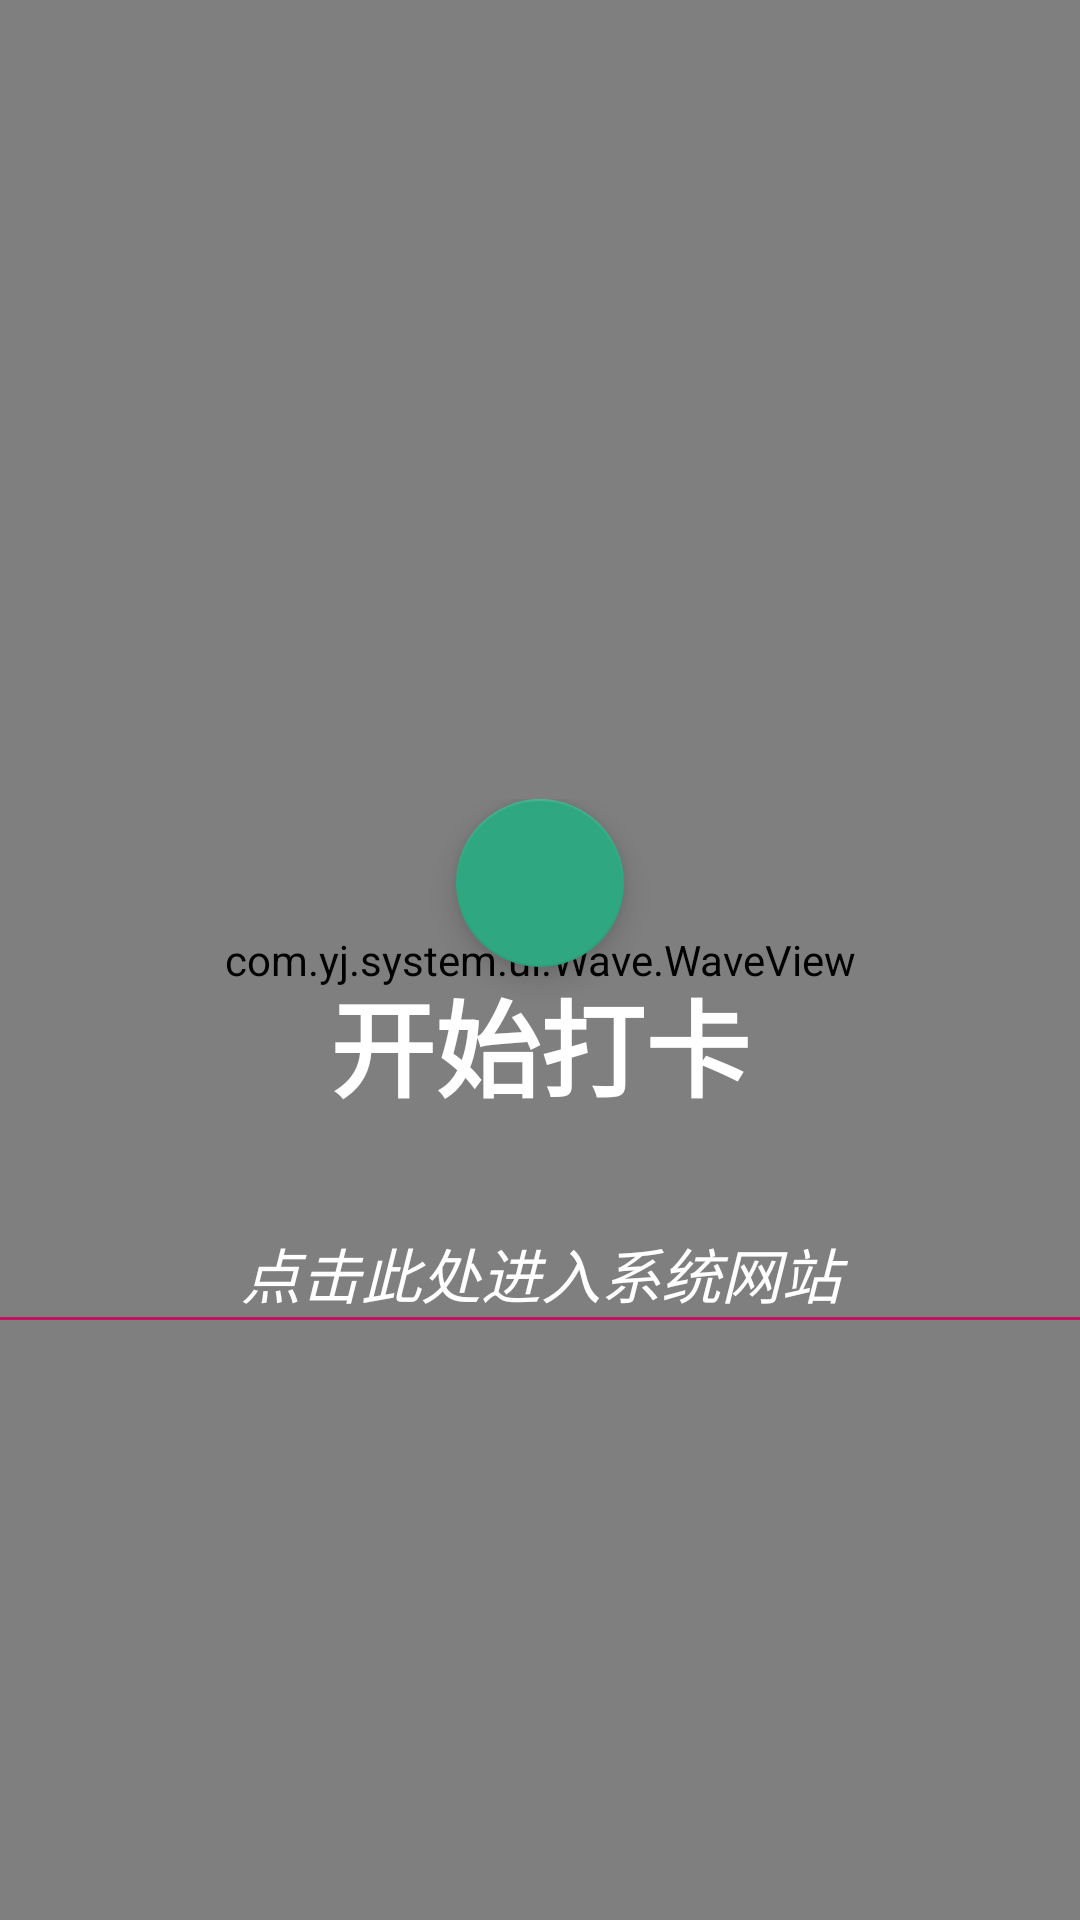

Android layout source for this screen:
<!-- AndroidManifest.xml: application theme AppTheme -->
<!-- res/layout/activity_login_success.xml -->
<RelativeLayout xmlns:android="http://schemas.android.com/apk/res/android"
    xmlns:app="http://schemas.android.com/apk/res-auto"
    android:id="@+id/rl_query_show"
    android:layout_width="match_parent"
    android:layout_height="match_parent"
    tools:context="com.yj.system.activity.LoginSuccessActivity"
    xmlns:tools="http://schemas.android.com/tools">

    <TextView
        android:layout_marginTop="50dp"
        android:id="@+id/tv_yj"
        android:layout_centerHorizontal="true"
        android:textStyle="bold"
        android:textColor="#FFFFFF"
        android:gravity="center"
        android:textSize="25sp"
        android:text="计算机科学与技术3班——叶静"
        android:layout_width="wrap_content"
        android:layout_height="wrap_content"/>

    <com.yj.system.ui.Wave.MarqueeTextView
        android:layout_marginTop="100dp"
        android:id="@+id/tv_username"
        android:layout_width="match_parent"
        android:layout_height="wrap_content"
        android:gravity="center"
        android:padding="16dp"
        android:textColor="#FFFFFF"
        android:marqueeRepeatLimit="marquee_forever"
        android:scrollHorizontally="true"
        android:textSize="25sp"
        android:textStyle="bold" />

    <com.yj.system.ui.Wave.WaveView
        android:id="@+id/wave_view"
        android:layout_width="match_parent"
        android:layout_height="match_parent"
        android:layout_alignParentBottom="true" />

    <LinearLayout
        android:layout_centerInParent="true"
        android:orientation="vertical"
        android:layout_width="match_parent"
        android:layout_height="wrap_content">

        <android.support.design.widget.FloatingActionButton
            android:id="@+id/fab"
            android:layout_width="match_parent"
            android:layout_height="match_parent"
            android:layout_gravity="center"
            android:src="@drawable/plus"
            android:transitionName="loginFab"
            app:fabSize="normal" />
        <TextView
            android:textStyle="bold"
            android:textColor="#FFFFFF"
            android:gravity="center"
            android:textSize="35sp"
            android:layout_below="@+id/fab"
            android:text="开始打卡"
            android:layout_width="match_parent"
            android:layout_height="wrap_content"/>
    </LinearLayout>
    <LinearLayout
        android:paddingBottom="@dimen/dp_200"
        android:layout_alignParentBottom="true"
        android:layout_width="match_parent"
        android:layout_height="wrap_content"
        android:orientation="vertical">
        <TextView
            android:onClick="tvGoGW"
            android:id="@+id/tv_go_gw"
            android:textStyle="italic"
            android:textColor="#FFFFFF"
            android:gravity="center"
            android:textSize="20sp"
            android:text="点击此处进入系统网站"
            android:layout_width="match_parent"
            android:layout_height="wrap_content"/>
        <View
            android:background="#C51162"
            android:layout_width="match_parent"
            android:layout_height="1dp"/>
    </LinearLayout>
</RelativeLayout>
<!-- resources referenced by this layout -->
<resources>
  <dimen name="dp_200">200dp</dimen>
  <style name="AppTheme" parent="Theme.AppCompat.Light.NoActionBar">
          
          <item name="colorPrimary">#03A9F4</item>
          <item name="colorPrimaryDark">#0288D1</item>
          <item name="colorAccent">#2fa881</item>
          
          <item name="android:windowContentTransitions">true</item>
      </style>
</resources>
